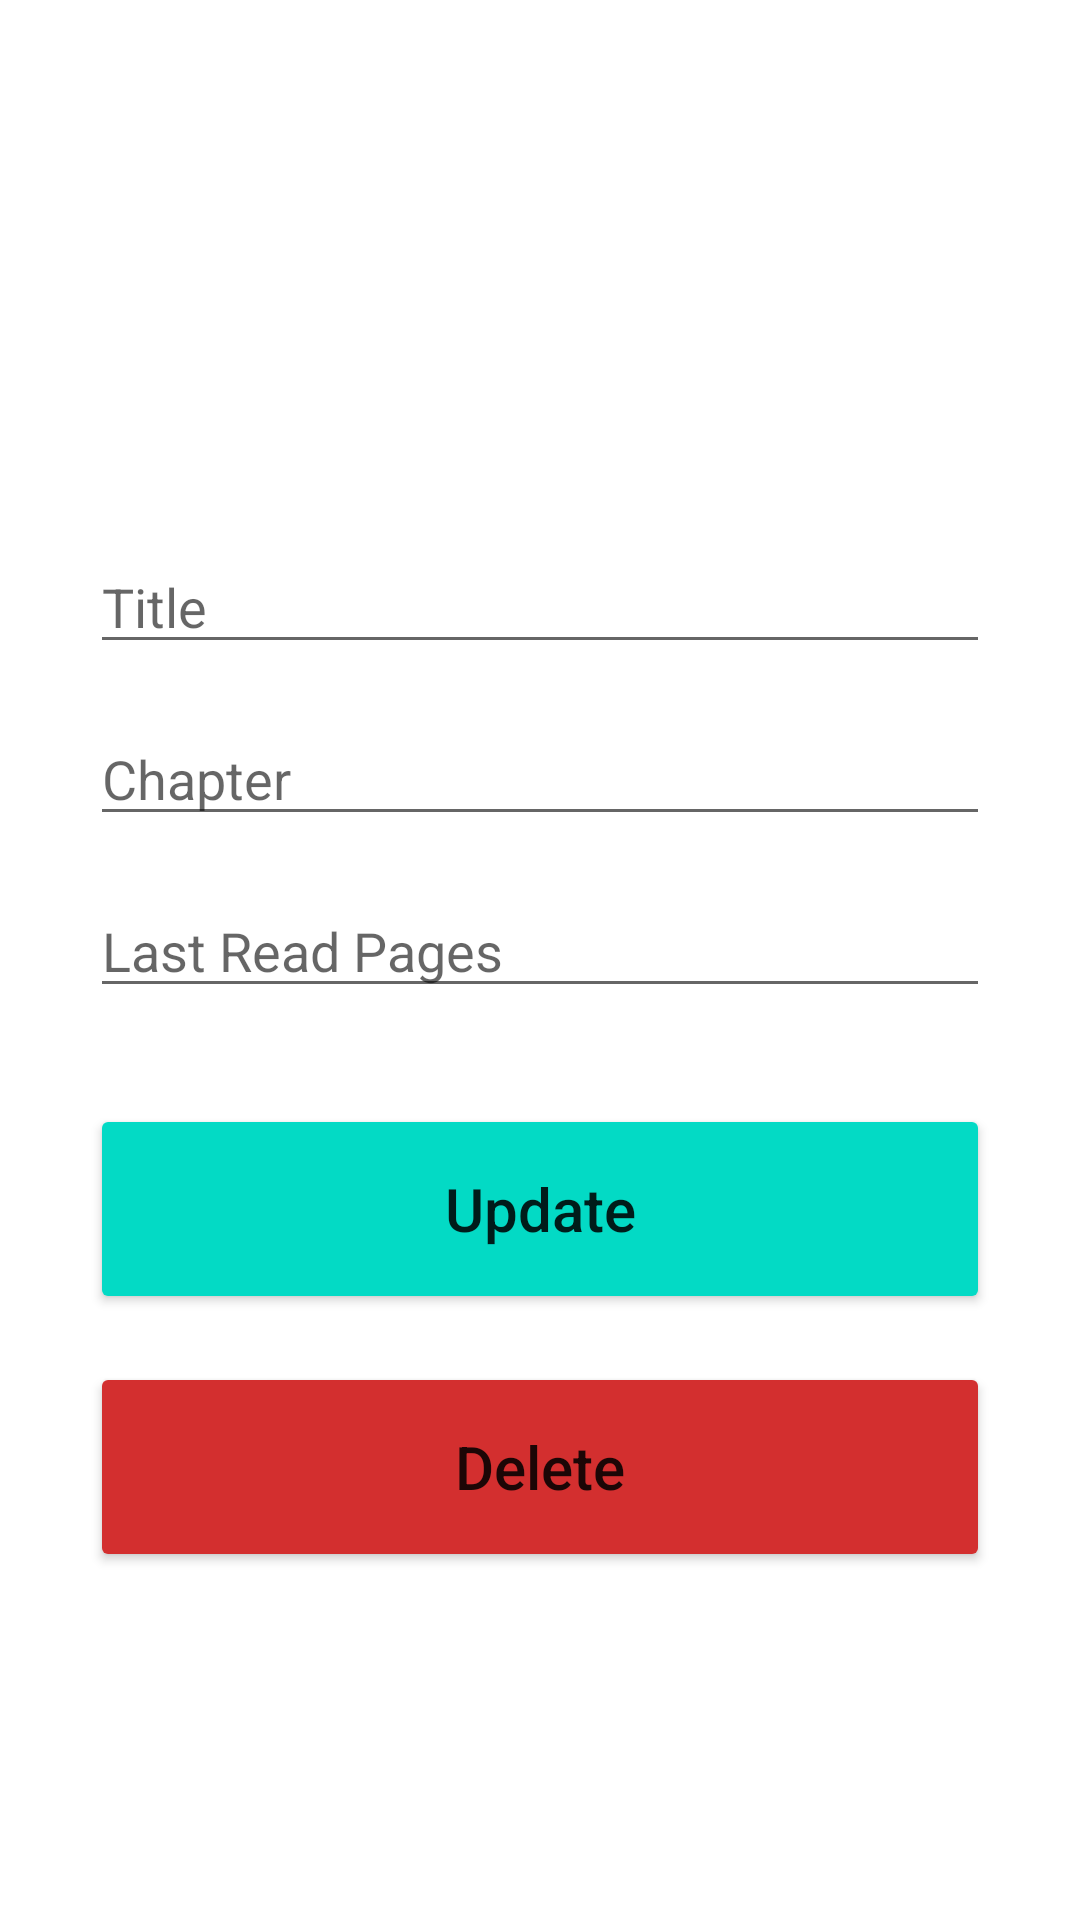

Reconstruct the res/layout file that produces this screen, plus the resources it refers to.
<!-- AndroidManifest.xml: application theme Theme.MyListToRead -->
<!-- res/layout/activity_update.xml -->
<?xml version="1.0" encoding="utf-8"?>
<androidx.constraintlayout.widget.ConstraintLayout xmlns:android="http://schemas.android.com/apk/res/android"
    xmlns:app="http://schemas.android.com/apk/res-auto"
    xmlns:tools="http://schemas.android.com/tools"
    android:layout_width="match_parent"
    android:layout_height="match_parent"
    tools:context=".UpdateActivity"
    android:padding="30dp">

    <EditText
        android:id="@+id/title_input_update"
        android:layout_width="match_parent"
        android:layout_height="wrap_content"
        android:layout_marginTop="150dp"
        android:ems="10"
        android:inputType="textPersonName"
        android:hint="@string/title"
        app:layout_constraintEnd_toEndOf="parent"
        app:layout_constraintStart_toStartOf="parent"
        app:layout_constraintTop_toTopOf="parent"
        android:autofillHints="" />

    <EditText
        android:id="@+id/reason_input_update"
        android:layout_width="match_parent"
        android:layout_height="wrap_content"
        android:layout_marginTop="16dp"
        android:ems="10"
        android:inputType="number"
        android:hint="@string/chapter"
        app:layout_constraintEnd_toEndOf="parent"
        app:layout_constraintStart_toStartOf="parent"
        app:layout_constraintTop_toBottomOf="@+id/title_input_update"
        android:autofillHints="" />

    <EditText
        android:id="@+id/last_read_pages_input_update"
        android:layout_width="match_parent"
        android:layout_height="wrap_content"
        android:layout_marginTop="16dp"
        android:ems="10"
        android:hint="@string/last_read_pages"
        android:inputType="number"
        app:layout_constraintEnd_toEndOf="parent"
        app:layout_constraintStart_toStartOf="parent"
        app:layout_constraintTop_toBottomOf="@+id/reason_input_update"
        android:autofillHints="" />

    <Button
        android:id="@+id/update_button"
        android:layout_width="match_parent"
        android:layout_height="70dp"
        android:layout_marginTop="32dp"
        android:text="@string/update"
        android:textAllCaps="false"
        android:textSize="20sp"
        app:backgroundTint="@color/teal_200"
        app:layout_constraintEnd_toEndOf="parent"
        app:layout_constraintStart_toStartOf="parent"
        app:layout_constraintTop_toBottomOf="@+id/last_read_pages_input_update" />

    <Button
        android:id="@+id/delete_button"
        android:layout_width="match_parent"
        android:layout_height="70dp"
        android:layout_marginTop="16dp"
        android:text="@string/delete"
        android:textAllCaps="false"
        android:textSize="20sp"
        app:backgroundTint="@color/red_700"
        app:layout_constraintEnd_toEndOf="parent"
        app:layout_constraintStart_toStartOf="parent"
        app:layout_constraintTop_toBottomOf="@+id/update_button" />

</androidx.constraintlayout.widget.ConstraintLayout>
<!-- resources referenced by this layout -->
<resources>
  <color name="red_700">#D32F2F</color>
  <color name="teal_200">#FF03DAC5</color>
  <string name="chapter">Chapter</string>
  <string name="delete">Delete</string>
  <string name="last_read_pages">Last Read Pages</string>
  <string name="title">Title</string>
  <string name="update">Update</string>
  <style name="Theme.MyListToRead" parent="Theme.MaterialComponents.DayNight.DarkActionBar">
          
          <item name="colorPrimary">@color/teal_200</item>
          <item name="colorPrimaryVariant">@color/teal_700</item>
          <item name="colorOnPrimary">@color/white</item>
          
          <item name="colorSecondary">@color/teal_200</item>
          <item name="colorSecondaryVariant">@color/teal_700</item>
          <item name="colorOnSecondary">@color/white</item>
          
          <item name="android:statusBarColor" tools:targetApi="l">?attr/colorPrimaryVariant</item>
          
      </style>
  <color name="teal_700">#FF018786</color>
  <color name="white">#FFFFFFFF</color>
</resources>
